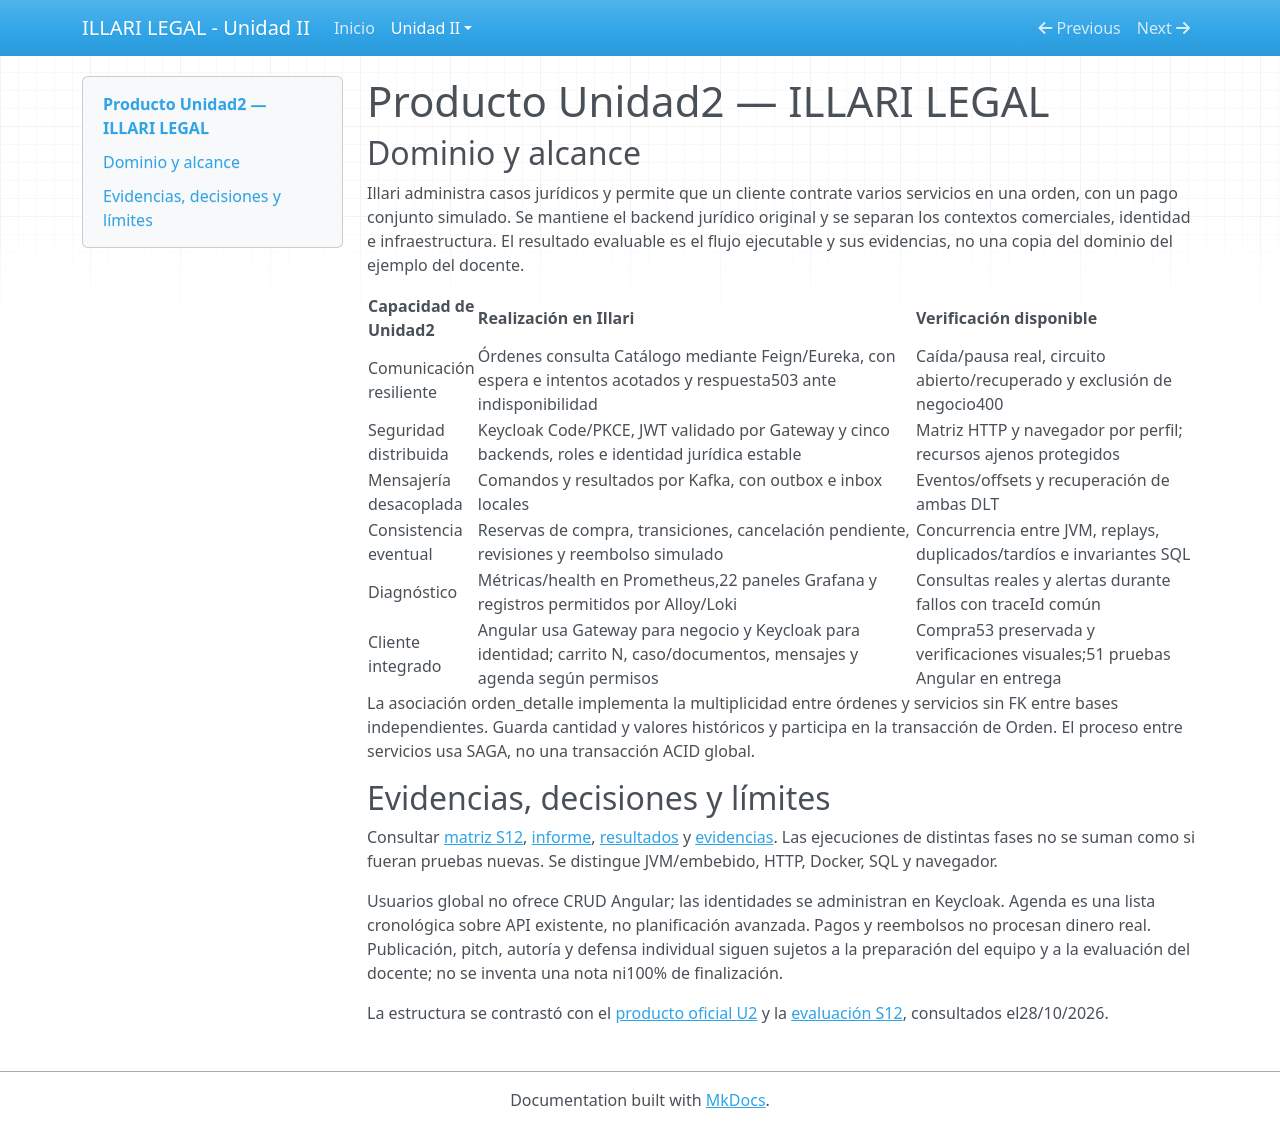

repository: puma13H/ILLARI_LEGAL_U2 · page: unidad-ii/producto/index.html · generator: mkdocs

# Producto Unidad2 — ILLARI LEGAL

## Dominio y alcance

Illari administra casos jurídicos y permite que un cliente contrate varios servicios en una orden, con un pago conjunto simulado. Se mantiene el backend jurídico original y se separan los contextos comerciales, identidad e infraestructura. El resultado evaluable es el flujo ejecutable y sus evidencias, no una copia del dominio del ejemplo del docente.

| Capacidad de Unidad2 | Realización en Illari | Verificación disponible |
|---|---|---|
| Comunicación resiliente | Órdenes consulta Catálogo mediante Feign/Eureka, con espera e intentos acotados y respuesta503 ante indisponibilidad | Caída/pausa real, circuito abierto/recuperado y exclusión de negocio400 |
| Seguridad distribuida | Keycloak Code/PKCE, JWT validado por Gateway y cinco backends, roles e identidad jurídica estable | Matriz HTTP y navegador por perfil; recursos ajenos protegidos |
| Mensajería desacoplada | Comandos y resultados por Kafka, con outbox e inbox locales | Eventos/offsets y recuperación de ambas DLT |
| Consistencia eventual | Reservas de compra, transiciones, cancelación pendiente, revisiones y reembolso simulado | Concurrencia entre JVM, replays, duplicados/tardíos e invariantes SQL |
| Diagnóstico | Métricas/health en Prometheus,22 paneles Grafana y registros permitidos por Alloy/Loki | Consultas reales y alertas durante fallos con traceId común |
| Cliente integrado | Angular usa Gateway para negocio y Keycloak para identidad; carrito N, caso/documentos, mensajes y agenda según permisos | Compra53 preservada y verificaciones visuales;51 pruebas Angular en entrega |

La asociación orden_detalle implementa la multiplicidad entre órdenes y servicios sin FK entre bases independientes. Guarda cantidad y valores históricos y participa en la transacción de Orden. El proceso entre servicios usa SAGA, no una transacción ACID global.

## Evidencias, decisiones y límites

Consultar [matriz S12](MATRIZ_CUMPLIMIENTO_S12.md), [informe](INFORME_FINAL_UNIDAD_2.md), [resultados](FASE5_RESULTADOS.md) y [evidencias](evidencias/README.md). Las ejecuciones de distintas fases no se suman como si fueran pruebas nuevas. Se distingue JVM/embebido, HTTP, Docker, SQL y navegador.

Usuarios global no ofrece CRUD Angular; las identidades se administran en Keycloak. Agenda es una lista cronológica sobre API existente, no planificación avanzada. Pagos y reembolsos no procesan dinero real. Publicación, pitch, autoría y defensa individual siguen sujetos a la preparación del equipo y a la evaluación del docente; no se inventa una nota ni100% de finalización.

La estructura se contrastó con el [producto oficial U2](https://262dist.github.io/pagatu/proyecto-sello/u2-producto/) y la [evaluación S12](https://262dist.github.io/pagatu/sesiones/S12_Evaluacion_Unidad_2/), consultados el28/10/2026.
